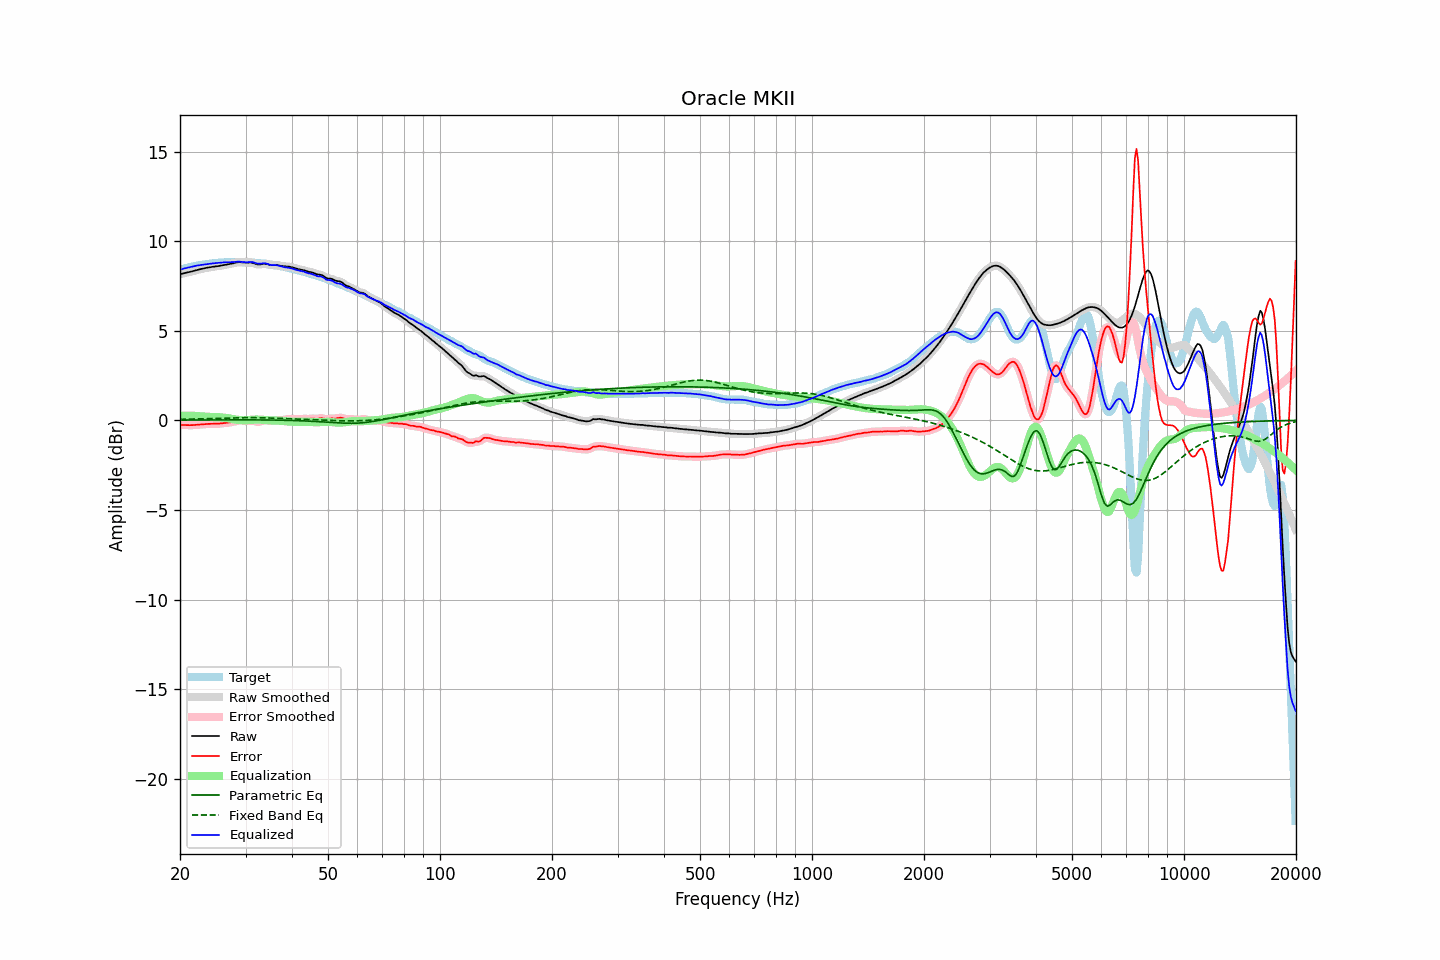

The table this chart was drawn from, first rows:
frequency, raw, error, smoothed, error_smoothed, equalization, parametric_eq, fixed_band_eq, equalized_raw, equalized_smoothed, target
20.00, 8.15, -0.25, 8.15, -0.25, 0.25, 0.02, 0.06, 8.40, 8.40, 8.40
20.20, 8.18, -0.25, 8.18, -0.25, 0.25, 0.02, 0.06, 8.43, 8.43, 8.43
20.40, 8.20, -0.26, 8.20, -0.26, 0.26, 0.02, 0.06, 8.46, 8.46, 8.46
20.61, 8.23, -0.26, 8.22, -0.26, 0.26, 0.02, 0.06, 8.49, 8.49, 8.48
20.81, 8.24, -0.26, 8.24, -0.26, 0.26, 0.02, 0.07, 8.51, 8.51, 8.51
21.02, 8.26, -0.27, 8.26, -0.26, 0.26, 0.02, 0.07, 8.53, 8.53, 8.53
21.23, 8.28, -0.27, 8.28, -0.27, 0.26, 0.02, 0.07, 8.55, 8.55, 8.55
21.44, 8.31, -0.27, 8.31, -0.27, 0.26, 0.02, 0.07, 8.57, 8.57, 8.57
21.66, 8.33, -0.26, 8.33, -0.26, 0.26, 0.02, 0.07, 8.59, 8.59, 8.59
21.87, 8.35, -0.26, 8.35, -0.26, 0.25, 0.02, 0.08, 8.61, 8.61, 8.61
22.09, 8.38, -0.25, 8.38, -0.25, 0.25, 0.02, 0.08, 8.63, 8.63, 8.63
22.31, 8.40, -0.24, 8.40, -0.24, 0.24, 0.02, 0.08, 8.64, 8.64, 8.64
22.54, 8.43, -0.23, 8.43, -0.23, 0.23, 0.02, 0.08, 8.66, 8.66, 8.66
22.76, 8.45, -0.23, 8.45, -0.23, 0.23, 0.03, 0.09, 8.67, 8.67, 8.67
22.99, 8.47, -0.22, 8.47, -0.22, 0.22, 0.03, 0.09, 8.68, 8.68, 8.69
23.22, 8.49, -0.21, 8.49, -0.21, 0.21, 0.03, 0.09, 8.70, 8.70, 8.70
23.45, 8.51, -0.20, 8.51, -0.20, 0.21, 0.03, 0.09, 8.71, 8.71, 8.71
23.69, 8.52, -0.20, 8.52, -0.20, 0.20, 0.03, 0.10, 8.72, 8.72, 8.72
23.92, 8.54, -0.19, 8.54, -0.19, 0.20, 0.03, 0.10, 8.74, 8.74, 8.73
24.16, 8.55, -0.19, 8.55, -0.19, 0.19, 0.03, 0.10, 8.75, 8.75, 8.74
24.40, 8.57, -0.19, 8.57, -0.19, 0.19, 0.03, 0.10, 8.76, 8.76, 8.76
24.65, 8.58, -0.19, 8.58, -0.19, 0.19, 0.03, 0.11, 8.77, 8.77, 8.77
24.89, 8.59, -0.19, 8.59, -0.19, 0.19, 0.03, 0.11, 8.78, 8.78, 8.78
25.14, 8.60, -0.19, 8.60, -0.19, 0.18, 0.03, 0.11, 8.79, 8.79, 8.79
25.39, 8.61, -0.18, 8.62, -0.18, 0.18, 0.03, 0.12, 8.79, 8.79, 8.80
25.65, 8.63, -0.17, 8.63, -0.17, 0.17, 0.03, 0.12, 8.80, 8.80, 8.80
25.91, 8.65, -0.16, 8.65, -0.16, 0.16, 0.03, 0.12, 8.81, 8.81, 8.81
26.16, 8.66, -0.15, 8.66, -0.15, 0.16, 0.03, 0.12, 8.82, 8.82, 8.81
26.43, 8.68, -0.14, 8.68, -0.14, 0.15, 0.03, 0.13, 8.82, 8.82, 8.82
26.69, 8.69, -0.13, 8.69, -0.13, 0.13, 0.03, 0.13, 8.83, 8.83, 8.82
26.96, 8.71, -0.12, 8.71, -0.12, 0.12, 0.03, 0.13, 8.83, 8.83, 8.83
27.23, 8.72, -0.11, 8.72, -0.11, 0.10, 0.03, 0.13, 8.83, 8.83, 8.83
27.50, 8.74, -0.10, 8.74, -0.10, 0.09, 0.03, 0.14, 8.83, 8.83, 8.84
27.77, 8.76, -0.08, 8.76, -0.08, 0.07, 0.03, 0.14, 8.83, 8.83, 8.84
28.05, 8.79, -0.05, 8.79, -0.05, 0.05, 0.03, 0.14, 8.84, 8.84, 8.84
28.33, 8.81, -0.03, 8.81, -0.03, 0.04, 0.03, 0.14, 8.85, 8.85, 8.84
28.62, 8.83, -0.02, 8.82, -0.02, 0.03, 0.03, 0.14, 8.86, 8.86, 8.84
28.90, 8.83, -0.01, 8.83, -0.01, 0.02, 0.03, 0.15, 8.85, 8.85, 8.84
29.19, 8.83, -0.01, 8.83, -0.01, 0.02, 0.03, 0.15, 8.85, 8.84, 8.84
29.48, 8.82, -0.02, 8.82, -0.02, 0.01, 0.03, 0.15, 8.83, 8.83, 8.84
29.78, 8.81, -0.03, 8.81, -0.03, 0.01, 0.03, 0.15, 8.82, 8.82, 8.84
30.08, 8.80, -0.03, 8.81, -0.03, 0.01, 0.03, 0.15, 8.82, 8.82, 8.83
30.38, 8.81, -0.02, 8.81, -0.02, 0.02, 0.03, 0.15, 8.82, 8.83, 8.83
30.68, 8.81, -0.01, 8.81, -0.02, 0.02, 0.03, 0.15, 8.84, 8.83, 8.83
30.99, 8.81, -0.01, 8.81, -0.01, 0.03, 0.03, 0.15, 8.84, 8.84, 8.82
31.30, 8.79, -0.02, 8.79, -0.02, 0.04, 0.03, 0.15, 8.83, 8.83, 8.81
31.61, 8.77, -0.03, 8.77, -0.03, 0.04, 0.03, 0.15, 8.81, 8.81, 8.80
31.93, 8.73, -0.06, 8.74, -0.05, 0.05, 0.03, 0.15, 8.78, 8.78, 8.79
32.24, 8.71, -0.07, 8.71, -0.07, 0.05, 0.03, 0.15, 8.76, 8.76, 8.78
32.57, 8.70, -0.08, 8.70, -0.07, 0.04, 0.03, 0.15, 8.74, 8.75, 8.77
32.89, 8.71, -0.06, 8.71, -0.06, 0.04, 0.03, 0.15, 8.75, 8.75, 8.77
33.22, 8.72, -0.03, 8.72, -0.03, 0.04, 0.03, 0.14, 8.76, 8.76, 8.76
33.55, 8.74, -0.01, 8.74, -0.01, 0.03, 0.02, 0.14, 8.77, 8.77, 8.75
33.89, 8.74, 0.01, 8.74, 0.00, 0.02, 0.02, 0.14, 8.77, 8.76, 8.74
34.23, 8.73, 0.00, 8.73, 0.00, 0.01, 0.02, 0.14, 8.74, 8.74, 8.72
34.57, 8.71, -0.01, 8.71, -0.01, 0.01, 0.02, 0.14, 8.71, 8.71, 8.71
34.92, 8.68, -0.02, 8.68, -0.02, 0.00, 0.02, 0.13, 8.68, 8.69, 8.70
35.27, 8.67, -0.02, 8.67, -0.02, -0.00, 0.02, 0.13, 8.67, 8.67, 8.69
35.62, 8.67, -0.01, 8.67, -0.01, -0.00, 0.02, 0.13, 8.66, 8.67, 8.68
35.97, 8.67, 0.01, 8.67, 0.01, -0.00, 0.02, 0.12, 8.67, 8.67, 8.66
... 635 more rows
